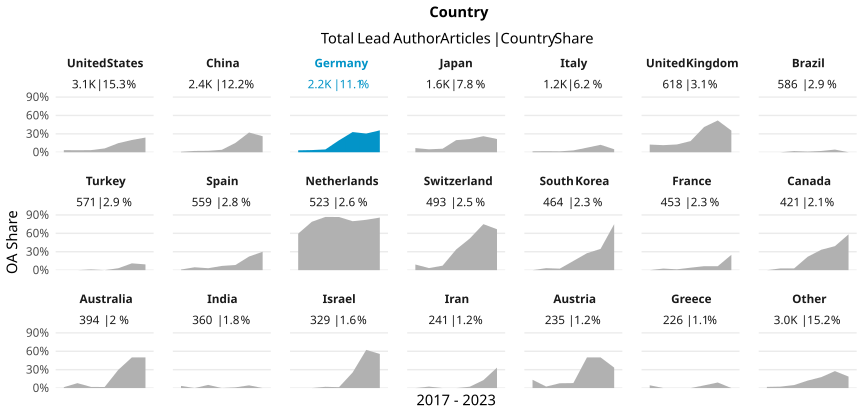

The data file committed next to this chart (first rows):
country_name_fct, cr_year, articles, cc_total, prop
United States, '17, 545, 19, 0.03486
United States, '18, 517, 17, 0.03288
United States, '19, 544, 19, 0.03493
United States, '20, 480, 30, 0.0625
United States, '21, 486, 72, 0.1481
United States, '22, 390, 78, 0.2
United States, '23, 96, 23, 0.2396
China, '17, 245, 2, 0.008163
China, '18, 278, 6, 0.02158
China, '19, 465, 11, 0.02366
China, '20, 448, 18, 0.04018
China, '21, 531, 81, 0.1525
China, '22, 354, 114, 0.322
China, '23, 115, 30, 0.2609
Germany, '17, 383, 12, 0.03133
Germany, '18, 338, 12, 0.0355
Germany, '19, 349, 16, 0.04585
Germany, '20, 422, 82, 0.1943
Germany, '21, 395, 130, 0.3291
Germany, '22, 266, 81, 0.3045
Germany, '23, 70, 25, 0.3571
Japan, '17, 280, 19, 0.06786
Japan, '18, 270, 13, 0.04815
Japan, '19, 277, 16, 0.05776
Japan, '20, 243, 48, 0.1975
Japan, '21, 241, 52, 0.2158
Japan, '22, 195, 51, 0.2615
Japan, '23, 51, 11, 0.2157
Italy, '17, 198, 3, 0.01515
Italy, '18, 228, 4, 0.01754
Italy, '19, 198, 3, 0.01515
Italy, '20, 234, 7, 0.02991
Italy, '21, 201, 15, 0.07463
Italy, '22, 140, 17, 0.1214
Italy, '23, 41, 2, 0.04878
United Kingdom, '17, 104, 13, 0.125
United Kingdom, '18, 95, 11, 0.1158
United Kingdom, '19, 126, 16, 0.127
United Kingdom, '20, 110, 20, 0.1818
United Kingdom, '21, 85, 35, 0.4118
United Kingdom, '22, 81, 42, 0.5185
United Kingdom, '23, 17, 6, 0.3529
Brazil, '17, 111, 0, 0
Brazil, '18, 99, 0, 0
Brazil, '19, 104, 2, 0.01923
Brazil, '20, 94, 1, 0.01064
Brazil, '21, 95, 2, 0.02105
Brazil, '22, 69, 3, 0.04348
Brazil, '23, 14, 0, 0
Turkey, '17, 50, 0, 0
Turkey, '18, 72, 0, 0
Turkey, '19, 83, 1, 0.01205
Turkey, '20, 125, 0, 0
Turkey, '21, 128, 4, 0.03125
Turkey, '22, 81, 9, 0.1111
Turkey, '23, 32, 3, 0.09375
Spain, '17, 99, 1, 0.0101
Spain, '18, 85, 4, 0.04706
Spain, '19, 95, 3, 0.03158
Spain, '20, 87, 6, 0.06897
... 87 more rows
